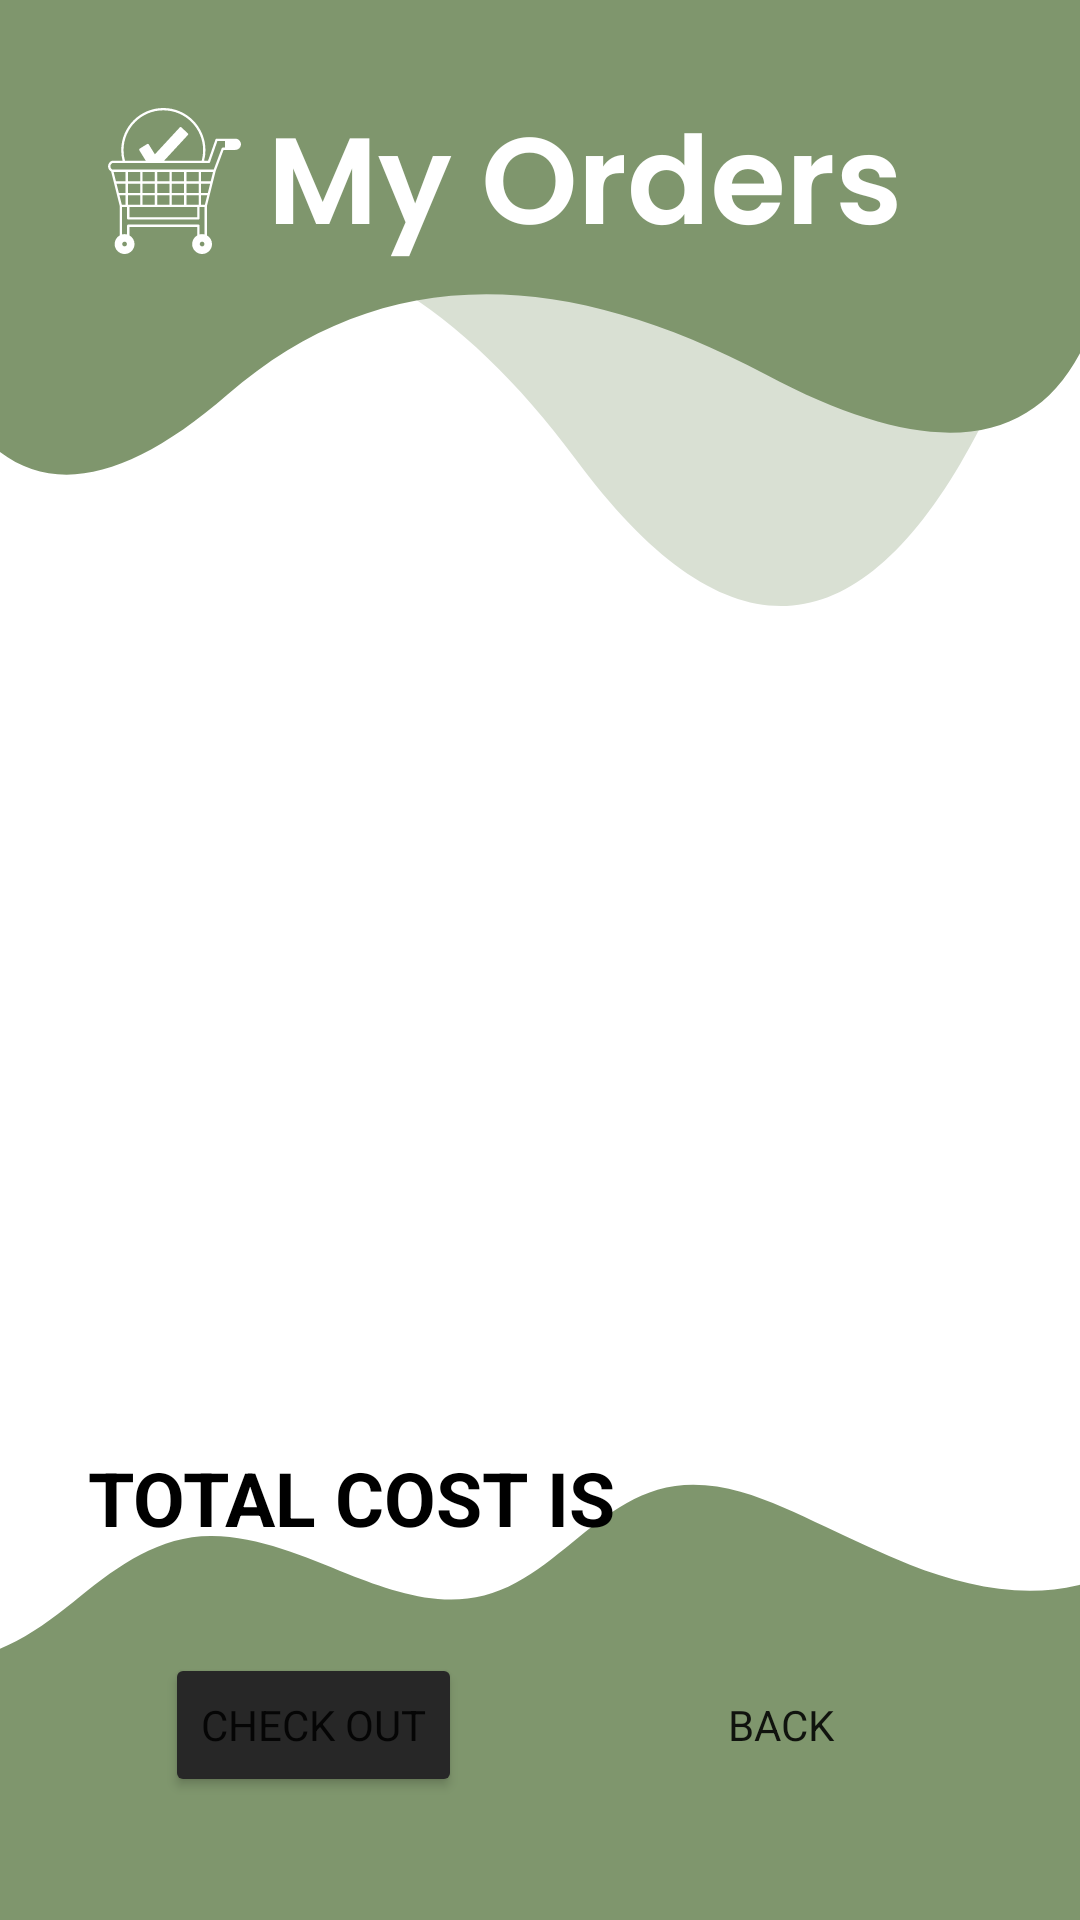

The Android layout XML behind this screen, and the referenced resources:
<!-- AndroidManifest.xml: application theme Theme.My_health -->
<!-- res/layout/activity_myorders.xml -->
<?xml version="1.0" encoding="utf-8"?>
<androidx.constraintlayout.widget.ConstraintLayout xmlns:android="http://schemas.android.com/apk/res/android"
    xmlns:app="http://schemas.android.com/apk/res-auto"
    xmlns:tools="http://schemas.android.com/tools"
    android:layout_width="match_parent"
    android:layout_height="match_parent"
    android:background="@drawable/order"
    tools:context=".myorders">


  <LinearLayout
      android:id="@+id/myorders"
      android:layout_width="wrap_content"
      android:layout_height="wrap_content"
      android:layout_alignParentTop="true"
      android:layout_centerHorizontal="true"
      android:layout_gravity="center"
      android:gravity="center"
      app:layout_constraintEnd_toEndOf="parent"
      app:layout_constraintHorizontal_bias="0.5"
      app:layout_constraintStart_toStartOf="parent"
      app:layout_constraintTop_toTopOf="parent">

    <TextView
        android:layout_width="wrap_content"
        android:layout_height="wrap_content"
        android:layout_marginStart="12dp"
        android:layout_marginTop="12dp"
        android:layout_marginEnd="12dp"
        android:layout_marginBottom="12dp"
        android:textColor="@color/gwhite"
        android:textSize="35sp"
        android:textStyle="bold"
        app:fontFamily="@font/poppins" />
  </LinearLayout>

  <ListView
      android:id="@+id/cartdetails"
      android:layout_width="302dp"
      android:layout_height="386dp"
      android:layout_marginTop="40dp"
      app:layout_constraintBottom_toTopOf="@+id/totalcost"
      app:layout_constraintEnd_toEndOf="parent"
      app:layout_constraintHorizontal_bias="0.504"
      app:layout_constraintStart_toStartOf="parent"
      app:layout_constraintTop_toBottomOf="@+id/myorders"
      app:layout_constraintVertical_bias="1.0" />

  <Button
      android:id="@+id/backtomain"
      android:layout_width="wrap_content"
      android:layout_height="wrap_content"
      android:layout_marginEnd="56dp"
      android:layout_marginBottom="41dp"
      android:background="@drawable/input_bg"
      android:text="BACK"
      app:fontFamily="@font/poppins"
      app:backgroundTint="#272727"
      app:layout_constraintBottom_toBottomOf="parent"
      app:layout_constraintEnd_toEndOf="parent" />

  <Button
      android:id="@+id/checkout"
      android:layout_width="wrap_content"
      android:layout_height="wrap_content"
      android:layout_marginStart="55dp"
      android:layout_marginBottom="41dp"
      android:text="CHECK OUT"
      app:fontFamily="@font/poppins"
      app:backgroundTint="#272727"
      app:layout_constraintBottom_toBottomOf="parent"
      app:layout_constraintStart_toStartOf="parent" />

  <TextView
      android:id="@+id/totalcost"
      android:layout_width="wrap_content"
      android:layout_height="wrap_content"
      android:layout_marginTop="-10dp"
      android:layout_marginBottom="40dp"
      android:text="TOTAL COST IS  "
      android:textColor="@color/black"
      android:textSize="25sp"
      android:textStyle="bold"
      app:fontFamily="@font/poppins"
      app:layout_constraintBottom_toTopOf="@+id/checkout"
      app:layout_constraintStart_toStartOf="@+id/cartdetails"
      app:layout_constraintTop_toBottomOf="@+id/cartdetails" />

</androidx.constraintlayout.widget.ConstraintLayout>
<!-- resources referenced by this layout -->
<resources>
  <color name="black">#FF000000</color>
  <color name="gwhite">#DCFFFFFF</color>
  <!-- drawable order: png bitmap (drawable, 54883 bytes) -->
  <style name="Theme.My_health" parent="Theme.MaterialComponents.DayNight.NoActionBar">
          
          <item name="colorPrimary">@color/purple_500</item>
          <item name="colorPrimaryVariant">@color/purple_700</item>
          <item name="colorOnPrimary">@color/white</item>
          
          <item name="colorSecondary">@color/teal_200</item>
          <item name="colorSecondaryVariant">@color/teal_700</item>
          <item name="colorOnSecondary">@color/black</item>
          
          <item name="android:statusBarColor" tools:targetApi="l">?attr/colorPrimaryVariant</item>
          
          <item name="font">@font/poppins</item>
          <item name="android:windowActivityTransitions">true</item>
          <item name="android:windowEnterTransition">@transition/trans_anim</item>
          <item name="android:windowExitTransition">@transition/trans_anim</item>
  
      </style>
  <color name="purple_500">#FF6200EE</color>
  <color name="purple_700">#FF3700B3</color>
  <color name="white">#FFFFFFFF</color>
  <color name="teal_200">#FF03DAC5</color>
  <color name="teal_700">#FF018786</color>
</resources>
